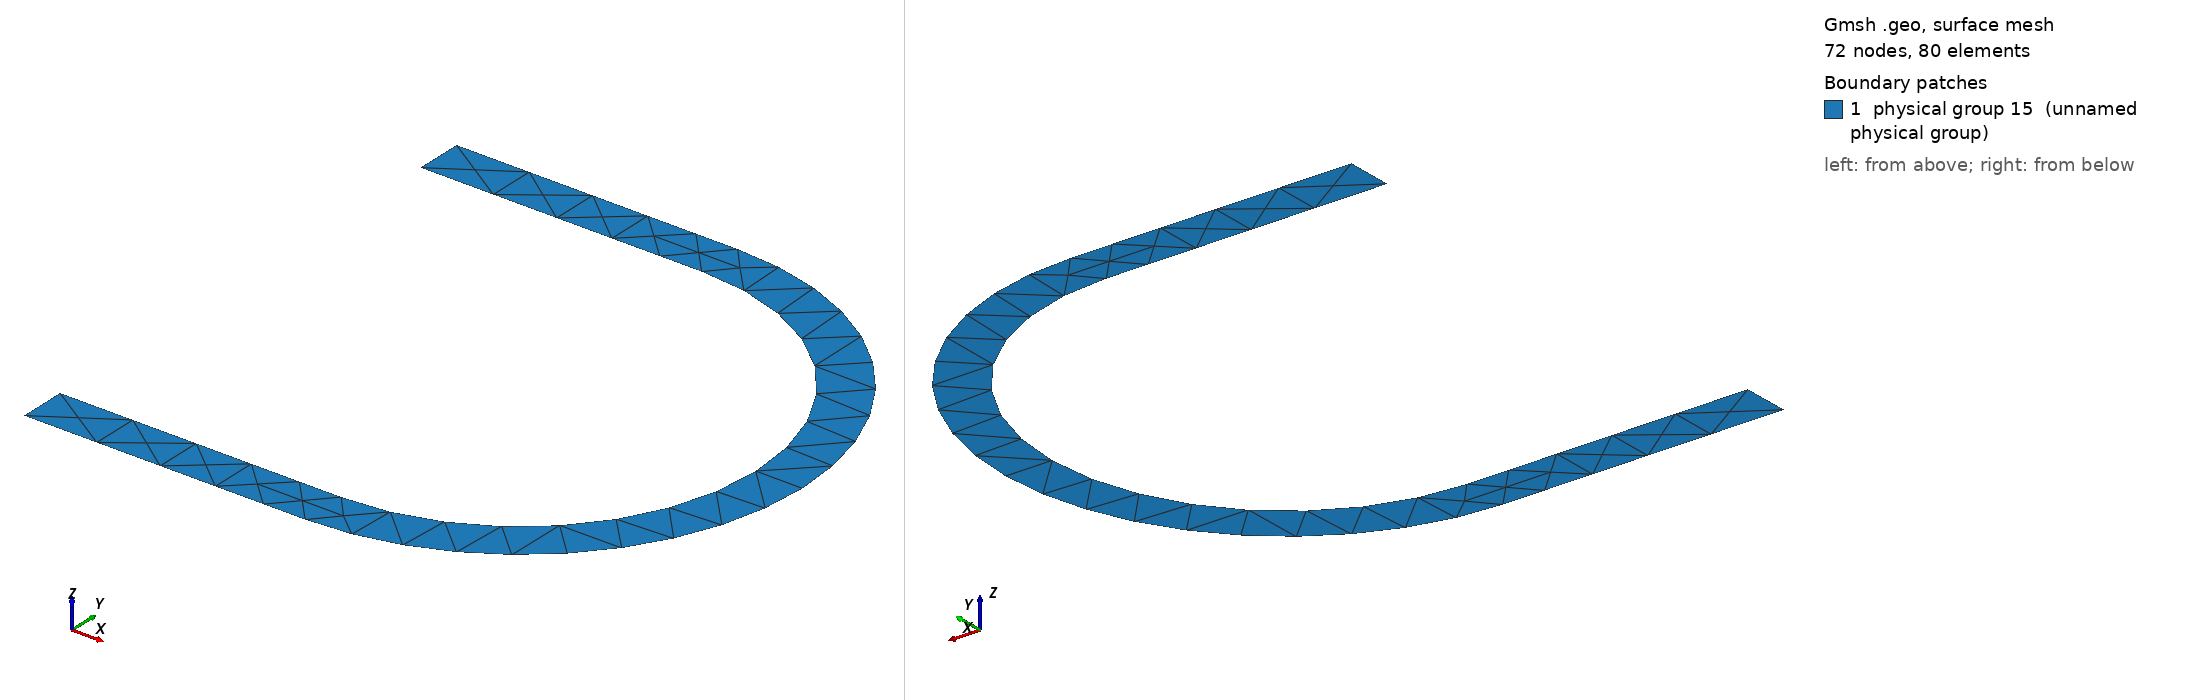

Gmsh geometry script, surface-meshed: 72 nodes, 80 surface elements. Boundary patches (legend numbers): 1 physical group 15 (unnamed physical group). Left view from above one corner, right view from below the opposite corner. Legend entries are the model's physical surfaces. The drawing asked Gmsh for element sizes between 1% and 20% of the model's largest extent; the script's own settings can give other sizes.

=== c_bow.geo (drawn) ===
cl__1 = 1;
cl__2 = 0.5;
Point(1) = {0, 0, 0, 1};
Point(2) = {0, 0.5, 0, 1};
Point(3) = {0, 3, 0, 1};
Point(4) = {0, 6, 0, 1};
Point(5) = {0, 5.5, 0, 1};
Point(6) = {3, 5.5, 0, 0.5};
Point(7) = {3, 6, 0, 0.5};
Point(8) = {3, 0, 0, 0.5};
Point(9) = {3, 0.5, 0, 0.5};
Point(10) = {3, 3, 0, 1};
Point(11) = {6, 3, 0, 0.5};
Point(12) = {5.5, 3, 0, 0.5};
Line(1) = {4, 7};
Line(2) = {4, 5};
Line(3) = {6, 5};
Line(4) = {9, 2};
Line(5) = {2, 1};
Line(6) = {1, 8};
Circle(7) = {6, 10, 12};
Circle(8) = {12, 10, 9};
Circle(9) = {7, 10, 11};
Circle(10) = {11, 10, 8};
Line Loop(12) = {2, -3, 7, 8, 4, 5, 6, -10, -9, -1};
Plane Surface(12) = {12};
Physical Line(13) = {5};
Physical Line(14) = {2};
Physical Surface(15) = {12};
